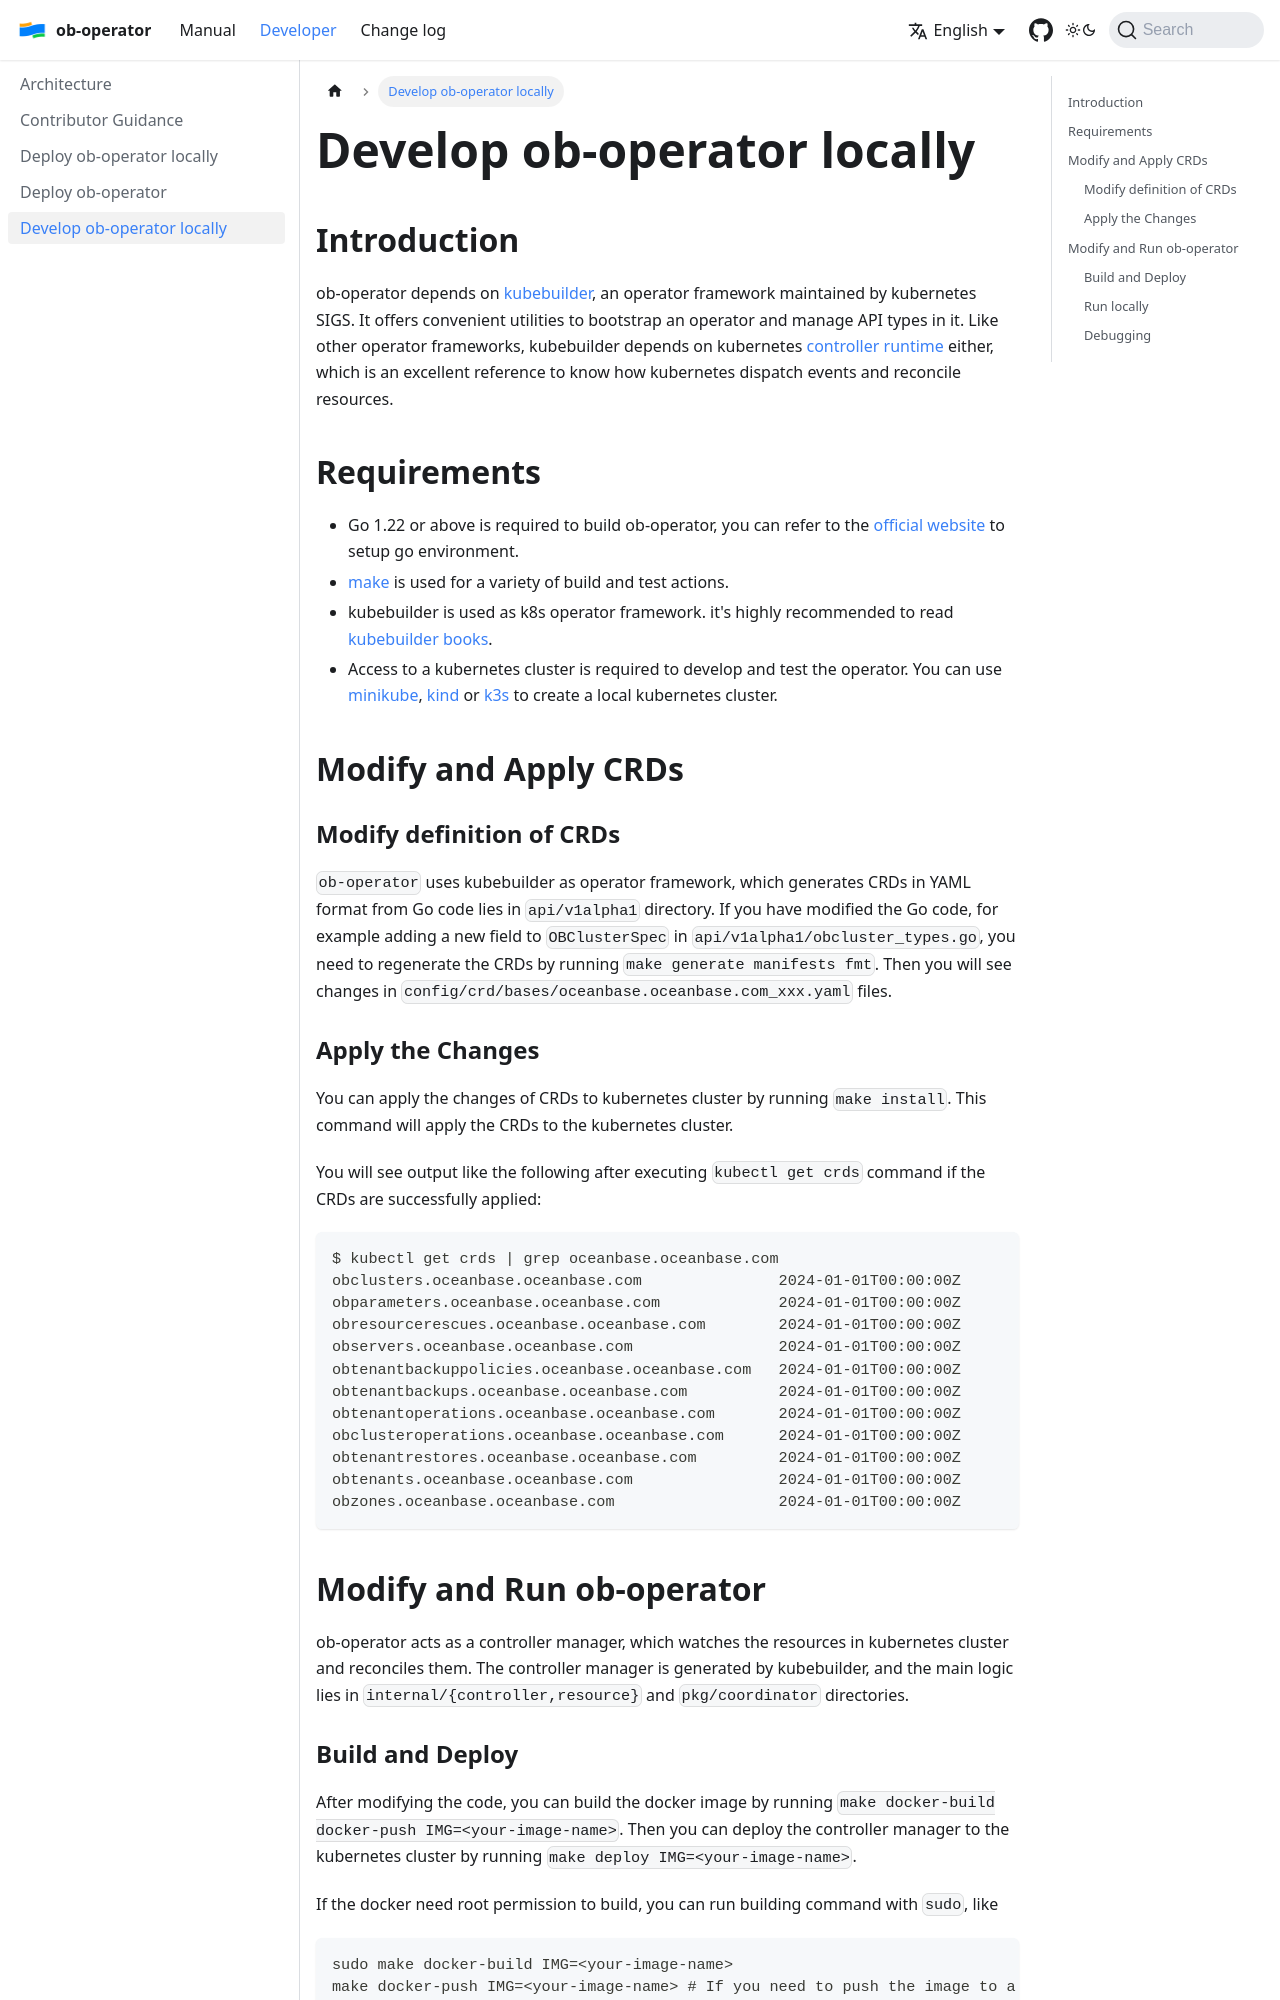

repository: oceanbase/ob-operator · page: docs/developer/develop-locally.html · generator: docusaurus

# Develop ob-operator locally

## Introduction

ob-operator depends on [kubebuilder](https://kubebuilder.io/introduction), an operator framework maintained by kubernetes SIGS. It offers convenient utilities to bootstrap an operator and manage API types in it. Like other operator frameworks, kubebuilder depends on kubernetes [controller runtime](https://github.com/kubernetes-sigs/controller-runtime) either, which is an excellent reference to know how kubernetes dispatch events and reconcile resources.

## Requirements

- Go 1.22 or above is required to build ob-operator, you can refer to the [official website](https://go.dev/) to setup go environment.
- [make](https://www.gnu.org/software/make/) is used for a variety of build and test actions.
- kubebuilder is used as k8s operator framework. it's highly recommended to read [kubebuilder books](https://book.kubebuilder.io/). 
- Access to a kubernetes cluster is required to develop and test the operator. You can use [minikube](https://minikube.sigs.k8s.io/docs/), [kind](https://kind.sigs.k8s.io/docs/user/quick-start/) or [k3s](https://k3s.io/) to create a local kubernetes cluster.

## Modify and Apply CRDs

### Modify definition of CRDs

`ob-operator` uses kubebuilder as operator framework, which generates CRDs in YAML format from Go code lies in `api/v1alpha1` directory. If you have modified the Go code, for example adding a new field to `OBClusterSpec` in `api/v1alpha1/obcluster_types.go`, you need to regenerate the CRDs by running `make generate manifests fmt`. Then you will see changes in `config/crd/bases/oceanbase.oceanbase.com_xxx.yaml` files.

### Apply the Changes

You can apply the changes of CRDs to kubernetes cluster by running `make install`. This command will apply the CRDs to the kubernetes cluster.

You will see output like the following after executing `kubectl get crds` command if the CRDs are successfully applied:

```shell
$ kubectl get crds | grep oceanbase.oceanbase.com
obclusters.oceanbase.oceanbase.com               2024-01-01T00:00:00Z
obparameters.oceanbase.oceanbase.com             2024-01-01T00:00:00Z
obresourcerescues.oceanbase.oceanbase.com        2024-01-01T00:00:00Z
observers.oceanbase.oceanbase.com                2024-01-01T00:00:00Z
obtenantbackuppolicies.oceanbase.oceanbase.com   2024-01-01T00:00:00Z
obtenantbackups.oceanbase.oceanbase.com          2024-01-01T00:00:00Z
obtenantoperations.oceanbase.oceanbase.com       2024-01-01T00:00:00Z
obclusteroperations.oceanbase.oceanbase.com      2024-01-01T00:00:00Z
obtenantrestores.oceanbase.oceanbase.com         2024-01-01T00:00:00Z
obtenants.oceanbase.oceanbase.com                2024-01-01T00:00:00Z
obzones.oceanbase.oceanbase.com                  2024-01-01T00:00:00Z
```

## Modify and Run ob-operator

ob-operator acts as a controller manager, which watches the resources in kubernetes cluster and reconciles them. The controller manager is generated by kubebuilder, and the main logic lies in `internal/{controller,resource}` and `pkg/coordinator` directories.
